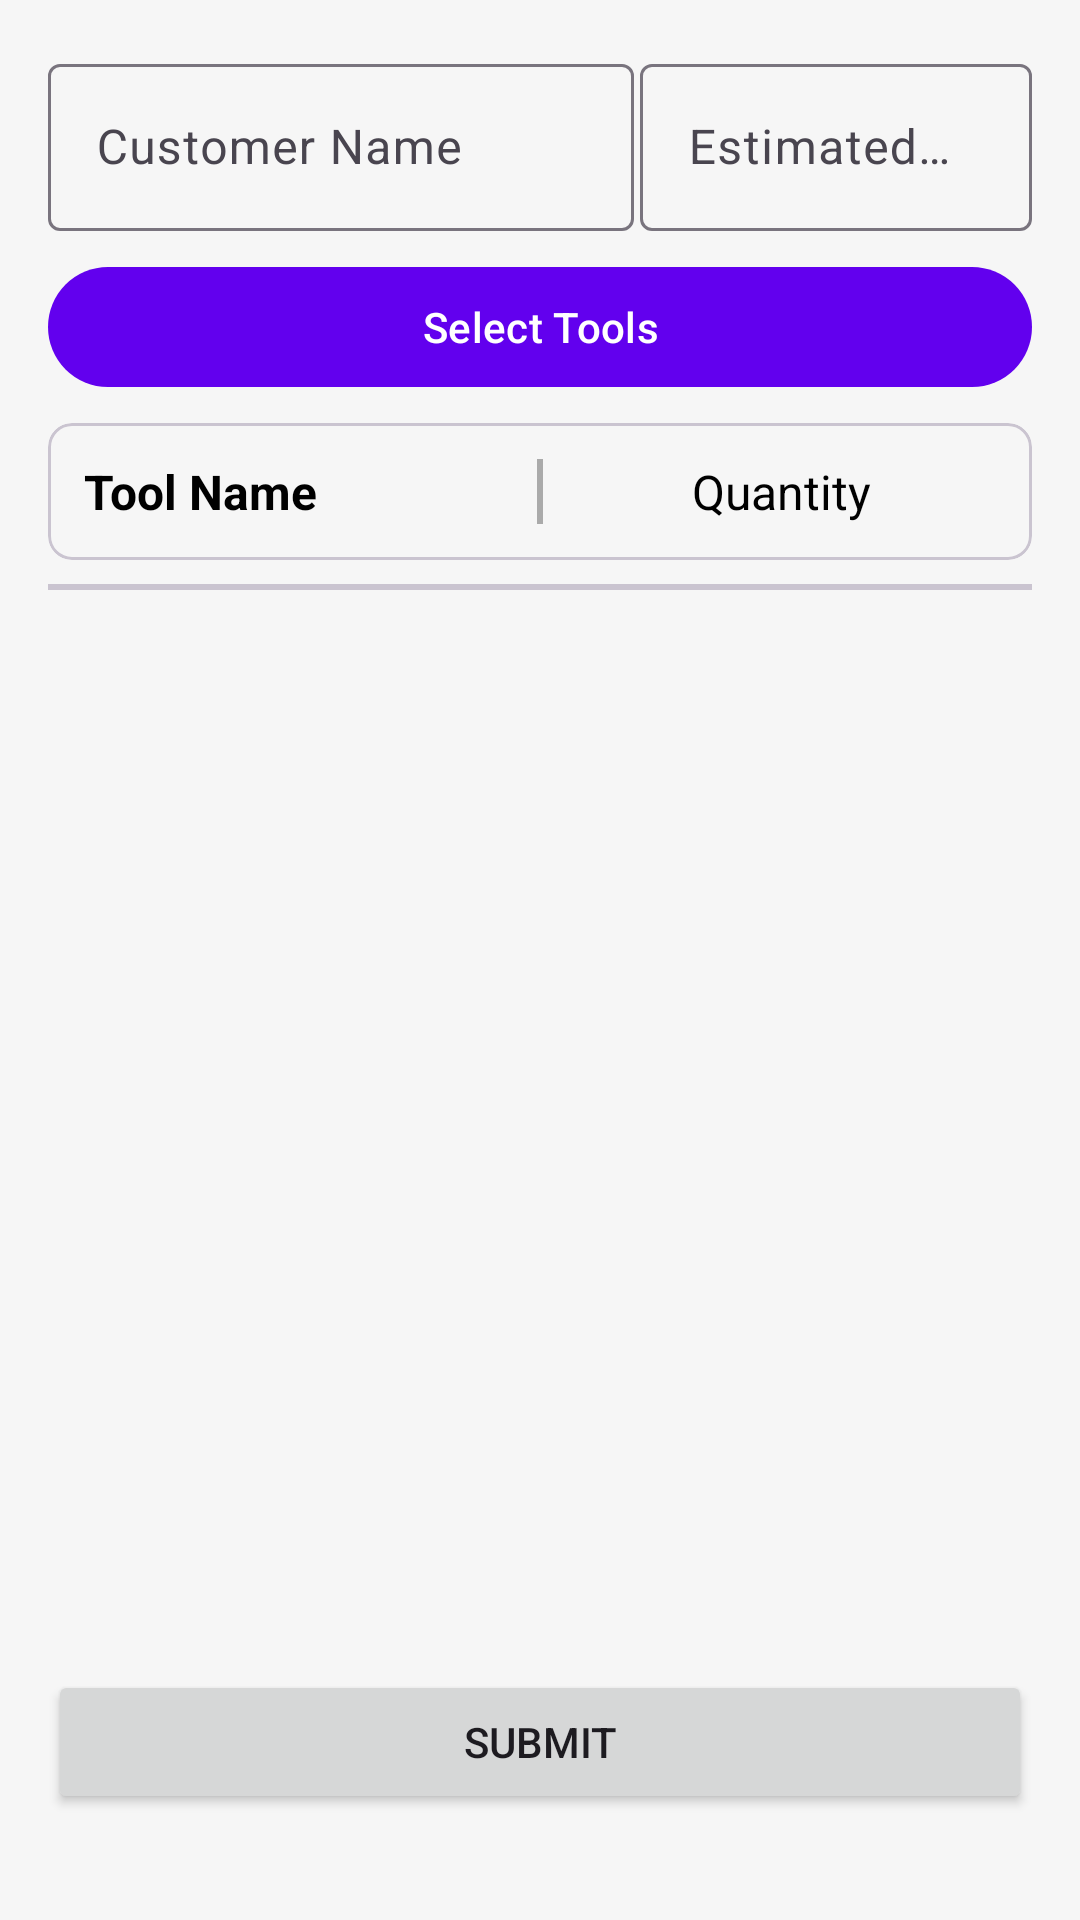

Here is an Android app screen rendered from its layout file. Give the layout XML and the strings, colors and styles it references.
<!-- AndroidManifest.xml: application theme Theme.RentATool -->
<!-- res/layout/fragment_rent_tool.xml -->
<?xml version="1.0" encoding="utf-8"?>
<LinearLayout xmlns:android="http://schemas.android.com/apk/res/android"
    xmlns:app="http://schemas.android.com/apk/res-auto"
    xmlns:tools="http://schemas.android.com/tools"
    android:layout_width="match_parent"
    android:layout_height="match_parent"
    android:orientation="vertical"
    android:padding="16dp">



    <LinearLayout
        android:layout_width="match_parent"
        android:layout_height="wrap_content"
        android:baselineAligned="false"
        android:orientation="horizontal">
        <com.google.android.material.textfield.TextInputLayout
            android:layout_width="0dp"
            android:layout_weight="6"
            android:layout_marginEnd="2dp"
            android:layout_height="wrap_content"
            android:hint="@string/customer_name">

            <com.google.android.material.textfield.TextInputEditText
                android:id="@+id/et_customer_name"
                android:layout_width="match_parent"
                android:layout_height="wrap_content"
                android:focusable="false"
                android:inputType="text" />
        </com.google.android.material.textfield.TextInputLayout>
        <com.google.android.material.textfield.TextInputLayout
            android:layout_width="0dp"
            android:layout_weight="4"
            android:layout_height="wrap_content"
            android:focusable="false"
            android:hint="@string/estimated_date">

            <com.google.android.material.textfield.TextInputEditText
                android:id="@+id/et_estimated_date"
                android:layout_width="match_parent"
                android:layout_height="wrap_content"
                android:autofillHints="Date"
                android:focusable="false"
                android:inputType="date" />
        </com.google.android.material.textfield.TextInputLayout>

    </LinearLayout>


    


    <com.google.android.material.button.MaterialButton
        android:id="@+id/btn_tool_selection"
        android:layout_width="match_parent"
        android:layout_height="wrap_content"
        android:text="@string/select_tools"
        android:layout_marginTop="8dp"
        android:layout_marginBottom="8dp"
        />

    <include

        android:layout_width="match_parent"
        android:layout_height="wrap_content"
        android:layout_gravity="center_horizontal"
        layout="@layout/title_rent_tools"/>

    <com.google.android.material.divider.MaterialDivider
        android:layout_width="match_parent"
        android:layout_marginTop="8dp"
        android:layout_gravity="center_horizontal"
        android:layout_height="2dp"/>


    
    <androidx.recyclerview.widget.RecyclerView
        android:id="@+id/rv_selected_tools_list"
        android:layout_width="match_parent"
        android:layout_height="320dp"
        app:layoutManager="androidx.recyclerview.widget.LinearLayoutManager"
        android:layout_gravity="center_horizontal"
        tools:listitem="@layout/item_rent_tools_list"
        android:layout_margin="16dp">

    </androidx.recyclerview.widget.RecyclerView>


    <Button
        android:id="@+id/btn_submit"
        android:layout_width="match_parent"
        android:layout_height="wrap_content"
        android:layout_marginTop="8dp"
        android:text="@string/submit" />

</LinearLayout>
<!-- res/layout/title_rent_tools.xml (included above) -->
<?xml version="1.0" encoding="utf-8"?>
<com.google.android.material.card.MaterialCardView
    xmlns:android="http://schemas.android.com/apk/res/android"
    xmlns:app="http://schemas.android.com/apk/res-auto"
    android:layout_width="match_parent"
    android:layout_height="wrap_content"
    android:layout_margin="4dp"
    android:elevation="4dp"

    app:cardBackgroundColor="@color/transparent"
    app:cardCornerRadius="8dp">

    <LinearLayout
        android:layout_width="match_parent"
        android:layout_height="wrap_content"
        android:orientation="horizontal"
        android:padding="12dp"
        android:gravity="center_vertical">

        
        <TextView
            android:id="@+id/toolName"
            android:layout_width="0dp"
            android:layout_height="wrap_content"
            android:layout_weight="1"
            android:text="Tool Name"
            android:textSize="16sp"
            android:textStyle="bold"
            android:textColor="@android:color/black"
            android:ellipsize="end"
            android:maxLines="1"/>

        
        <com.google.android.material.divider.MaterialDivider
            android:layout_width="2dp"
            android:layout_height="match_parent"
            android:layout_marginHorizontal="8dp"
            app:dividerColor="@android:color/darker_gray"/>

        
        <TextView
            android:id="@+id/toolQuantity"
            android:layout_width="0dp"
            android:layout_height="wrap_content"
            android:layout_weight="1"
            android:gravity="center"
            android:text="Quantity"
            android:textSize="16sp"
            android:textColor="@android:color/black"
            android:ellipsize="end"
            android:maxLines="1"/>
    </LinearLayout>


</com.google.android.material.card.MaterialCardView>
<!-- res/layout/item_rent_tools_list.xml (included above) -->
<?xml version="1.0" encoding="utf-8"?>
<com.google.android.material.card.MaterialCardView xmlns:android="http://schemas.android.com/apk/res/android"
    xmlns:app="http://schemas.android.com/apk/res-auto"
    android:layout_width="wrap_content"
    android:layout_height="wrap_content"
    android:layout_margin="4dp"
    android:elevation="4dp"

    app:cardBackgroundColor="#E9E5E5"
    app:cardCornerRadius="8dp">

    <LinearLayout
        android:layout_width="wrap_content"
        android:layout_height="match_parent"
        android:padding="12dp">

        <TextView
            android:id="@+id/toolName"
            android:layout_width="150dp"
            android:layout_height="wrap_content"
            android:layout_weight="1"
            android:text="Tool Name" />

        <com.google.android.material.divider.MaterialDivider
            android:layout_width="2dp"
            android:layout_height="match_parent" />

        <TextView
            android:id="@+id/toolQuantity"
            android:layout_width="80dp"
            android:layout_height="wrap_content"
            android:layout_weight="1"
            android:gravity="center"
            android:text="Quantity" />
    </LinearLayout>

</com.google.android.material.card.MaterialCardView>
<!-- resources referenced by this layout -->
<resources>
  <color name="transparent">#00000000</color>
  <string name="customer_name">Customer Name</string>
  <string name="estimated_date">Estimated Date</string>
  <string name="select_tools">Select Tools</string>
  <string name="submit">Submit</string>
  <style name="Theme.RentATool" parent="Base.Theme.RentATool" />
  <style name="Base.Theme.RentATool" parent="Theme.Material3.DayNight.NoActionBar">
          
  
          <item name="colorPrimary">@color/colorPrimary</item>
          <item name="colorOnPrimary">@color/on_primary</item>
          <item name="colorPrimaryContainer">@color/primary_container</item>
          <item name="colorOnPrimaryContainer">@color/on_primary_container</item>
  
          
          <item name="colorSecondary">@color/secondary</item>
          <item name="colorOnSecondary">@color/on_secondary</item>
          <item name="colorSecondaryContainer">@color/secondary_container</item>
          <item name="colorOnSecondaryContainer">@color/on_secondary_container</item>
  
          
          <item name="android:colorBackground">@color/background</item>
          <item name="colorOnBackground">@color/on_background</item>
          <item name="colorSurface">@color/surface</item>
          <item name="colorOnSurface">@color/on_surface</item>
      </style>
  <color name="colorPrimary">#6200EE</color>
  <color name="on_primary">#FFFFFF</color>
  <color name="primary_container">#EDE7F6</color>
  <color name="on_primary_container">#1A00AA</color>
  <color name="secondary">#03DAC5</color>
  <color name="on_secondary">#000000</color>
  <color name="secondary_container">#C6F7F1</color>
  <color name="on_secondary_container">#002F2A</color>
  <color name="background">#F6F6F6</color>
  <color name="on_background">#121212</color>
  <color name="surface">#FFFFFF</color>
  <color name="on_surface">#121212</color>
</resources>
